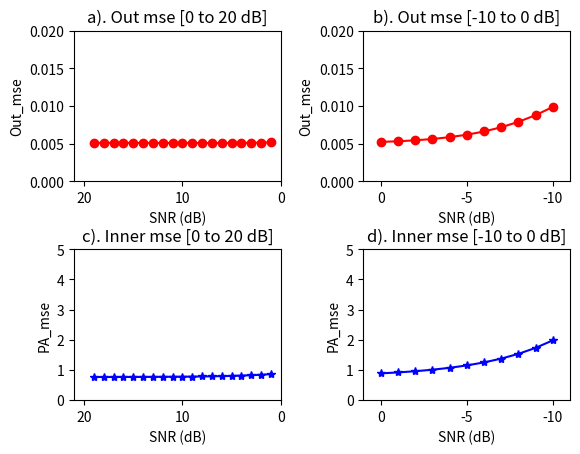

The matplotlib source for this figure: (Note: this script raises an exception after producing the figure.)
import matplotlib.pyplot as plt
import numpy as np

x=np.arange(-10,1,1)

fig = plt.figure()
ax1 = fig.add_subplot(2,2,1)
ax3 = fig.add_subplot(2,2,3)

ax2 = fig.add_subplot(2,2,2)
ax4 = fig.add_subplot(2,2,4)
plt.subplots_adjust(wspace=0.4,hspace=0.45)

x_0=np.arange(-10,1,1)
x_1=np.arange(1,20,1)
inner_mse_0=[1.98471, 1.73466, 1.53569, 1.3769, 1.25141, 1.15155, 1.07192, 1.00874, 0.95869, 0.91893, 0.88739]
inner_mse_1=[0.86234, 0.84244, 0.827, 0.81433, 0.80435, 0.7959, 0.78991, 0.78441, 0.78098, 0.77775, 0.77545, 0.77358, 0.77153, 0.77038, 0.76975, 0.7686, 0.76812, 0.76744, 0.76727]

out_mse_0=[0.00988, 0.00879, 0.0079, 0.00718, 0.00662, 0.00619, 0.00587, 0.00562, 0.00545, 0.00532, 0.00524]
out_mse_1=[0.00518, 0.00514, 0.00512, 0.00511, 0.0051, 0.00509, 0.00509, 0.00509, 0.0051, 0.0051, 0.0051, 0.0051, 0.0051, 0.0051, 0.00511, 0.00511, 0.00511, 0.00511, 0.00511]

ax1.plot(x_1, out_mse_1, color='r', linestyle='-', marker='o')
ax1.axis([0,21,0,0.02])
ax1.invert_xaxis()
ax1.set(xlabel='SNR (dB)',ylabel='Out_mse')
ax1.set_title("a). Out mse [0 to 20 dB]")


ax2.plot(x_0, out_mse_0, color='r', linestyle='-', marker='o')
ax2.axis([-11,1,0,0.02])
ax2.invert_xaxis()
ax2.set(xlabel='SNR (dB)',ylabel='Out_mse')
ax2.set_title("b). Out mse [-10 to 0 dB]")


ax3.plot(x_1, inner_mse_1, color='b', linestyle='-', marker='*')
ax3.axis([0,21,0,5])
ax3.invert_xaxis()
ax3.set(xlabel='SNR (dB)',ylabel='PA_mse')
ax3.set_title("c). Inner mse [0 to 20 dB]")


ax4.plot(x_0, inner_mse_0, color='b', linestyle='-', marker='*')
ax4.axis([-11,1,0,5])
ax4.invert_xaxis()
ax4.set(xlabel='SNR (dB)',ylabel='PA_mse')
ax4.set_title("d). Inner mse [-10 to 0 dB]")

plt.savefig('./PA/perfect_h_PA_in_four_fig.jpg')